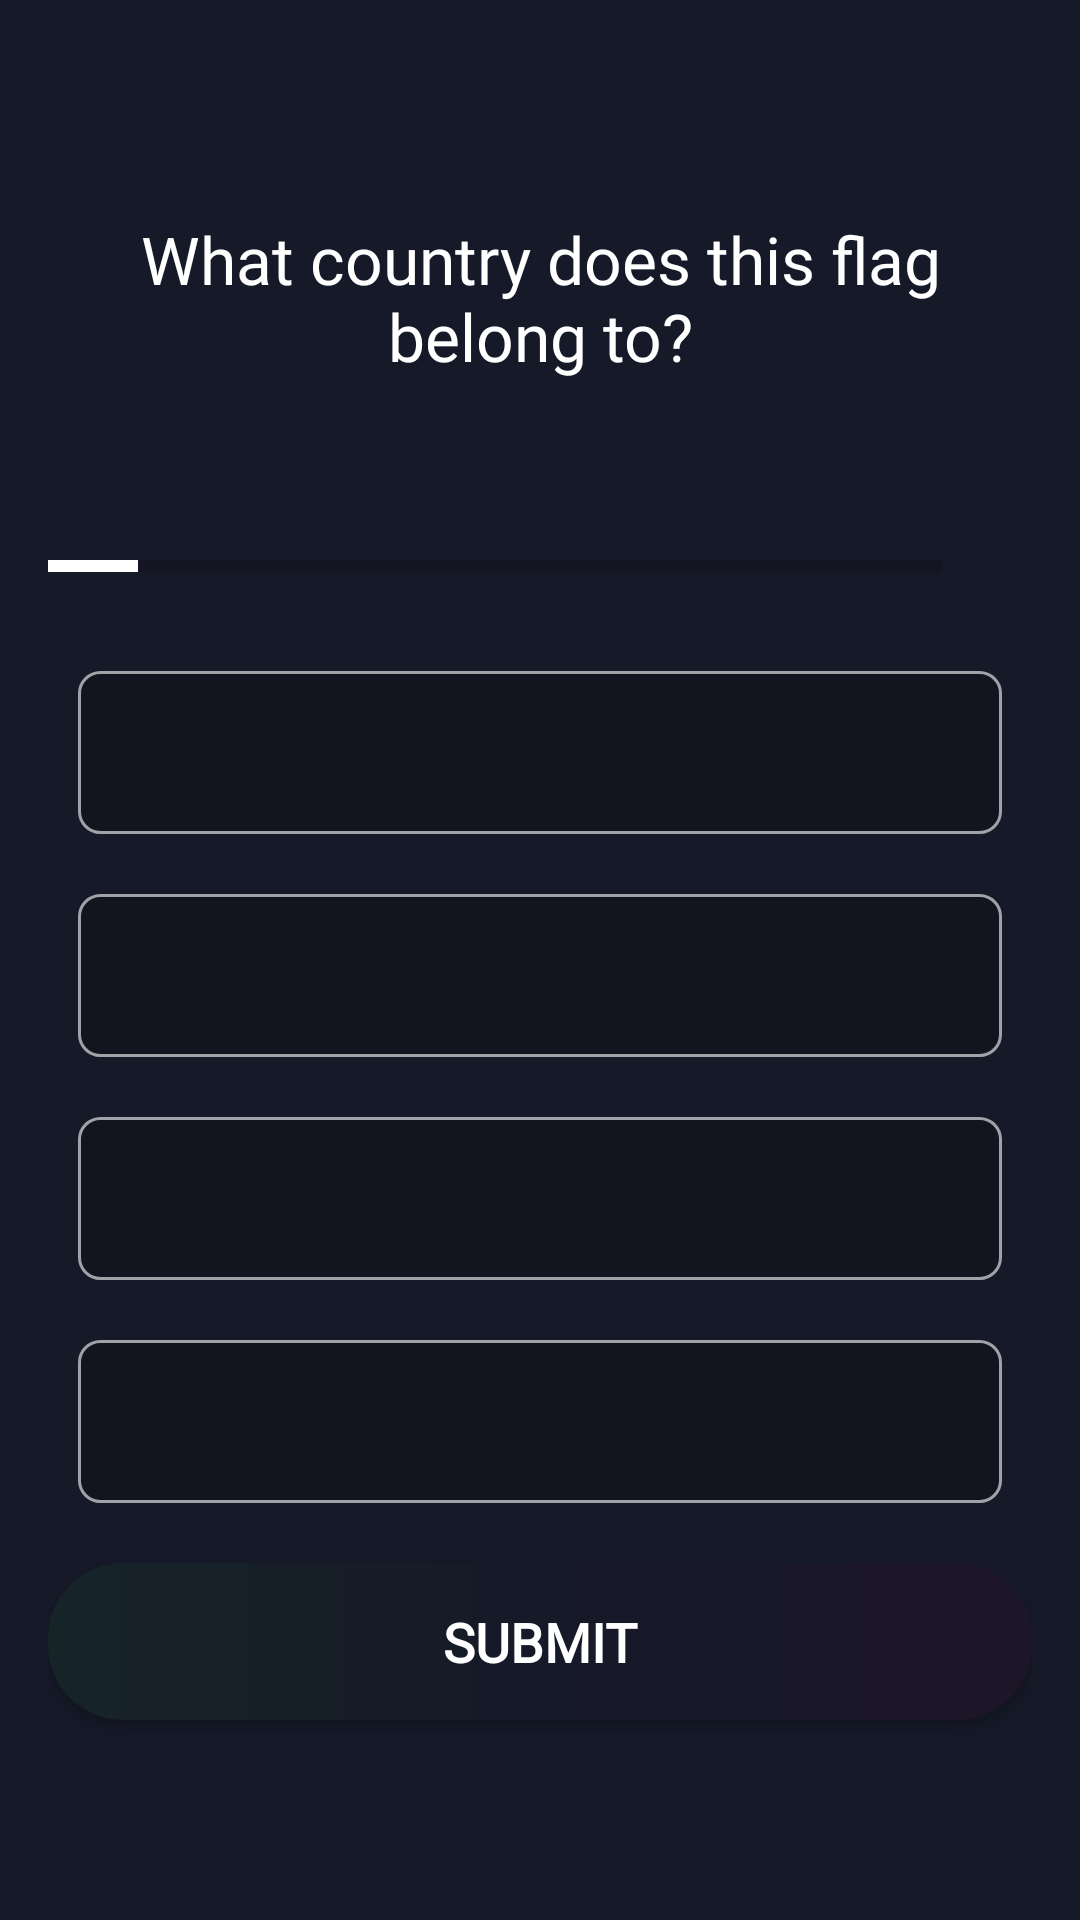

Write the Android layout XML for this screen, with the resource values it uses.
<!-- AndroidManifest.xml: application theme NoActionBarTheme -->
<!-- res/layout/activity_quiz_questions.xml -->
<?xml version="1.0" encoding="utf-8"?>
<ScrollView xmlns:android="http://schemas.android.com/apk/res/android"
    xmlns:tools="http://schemas.android.com/tools"
    android:layout_width="match_parent"
    android:layout_height="match_parent"
    android:fillViewport="true"
    android:background="@color/dark_center"
    tools:context=".QuizQuestionsActivity">

    <LinearLayout
        android:layout_width="match_parent"
        android:layout_height="wrap_content"
        android:gravity="center"
        android:orientation="vertical"
        android:padding="16dp">

        <TextView
            android:id="@+id/tv_question"
            android:layout_width="match_parent"
            android:layout_height="wrap_content"
            android:layout_margin="5dp"
            android:fontFamily="@font/montserrat_medium"
            android:gravity="center"
            android:text="@string/what_country"
            android:textColor="@color/white"
            android:textSize="22sp" />

        <ImageView
            android:id="@+id/iv_image"
            android:scaleY="0.9"
            android:scaleX="0.9"
            android:layout_width="wrap_content"
            android:layout_height="wrap_content"
            android:layout_marginTop="16dp"
            android:src="@drawable/ic_flag_of_argentina" />

        <LinearLayout
            android:id="@+id/ll_progress_details"
            android:layout_width="match_parent"
            android:layout_height="wrap_content"
            android:layout_gravity="center_vertical"
            android:layout_marginTop="16dp"
            android:orientation="horizontal">

            <ProgressBar
                android:id="@+id/progressBar"
                style="?android:attr/progressBarStyleHorizontal"
                android:layout_width="0dp"
                android:layout_height="wrap_content"
                android:layout_weight="1"
                android:indeterminate="false"
                android:max="10"
                android:minHeight="50dp"
                android:progress="1" />

            <TextView
                android:id="@+id/tv_progress"
                android:layout_width="wrap_content"
                android:layout_height="wrap_content"
                android:gravity="center"
                android:padding="15dp"
                android:textColor="@color/white"
                android:textColorHint="@color/white"
                android:textSize="14sp"
                tools:text="1/10" />

        </LinearLayout>

        <TextView
            android:id="@+id/tv_option_one"
            android:layout_width="match_parent"
            android:layout_height="wrap_content"
            android:layout_margin="10dp"
            android:background="@drawable/default_option_border_bg"
            android:gravity="center"
            android:fontFamily="@font/montserrat_medium"
            android:padding="15dp"
            android:textColor="@color/white"
            android:textSize="18sp"
            tools:text="Text" />

        <TextView
            android:id="@+id/tv_option_two"
            android:layout_width="match_parent"
            android:layout_height="wrap_content"
            android:background="@drawable/default_option_border_bg"
            android:gravity="center"
            android:layout_margin="10dp"
            android:fontFamily="@font/montserrat_medium"
            android:padding="15dp"
            android:textColor="@color/white"
            android:textSize="18sp"
            tools:text="Text" />

        <TextView
            android:id="@+id/tv_option_three"
            android:layout_width="match_parent"
            android:layout_height="wrap_content"
            android:background="@drawable/default_option_border_bg"
            android:gravity="center"
            android:layout_margin="10dp"
            android:fontFamily="@font/montserrat_medium"
            android:padding="15dp"
            android:textColor="@color/white"
            android:textSize="18sp"
            tools:text="Text" />

        <TextView
            android:id="@+id/tv_option_four"
            android:layout_width="match_parent"
            android:layout_height="wrap_content"
            android:layout_margin="10dp"
            android:background="@drawable/default_option_border_bg"
            android:gravity="center"
            android:fontFamily="@font/montserrat_medium"
            android:padding="15dp"
            android:textColor="@color/white"
            android:textSize="18sp"
            tools:text="Text" />

        <androidx.appcompat.widget.AppCompatButton
            android:id="@+id/btn_submit"
            android:layout_width="match_parent"
            android:layout_height="wrap_content"
            android:textStyle="bold"
            android:layout_marginTop="10dp"
            android:textSize="18sp"
            android:padding="14dp"
            android:background="@drawable/btn_bg_dark"
            android:textColor="@color/white"
            android:fontFamily="@font/montserrat_medium"
            android:text="@string/submit"/>

    </LinearLayout>

</ScrollView>
<!-- resources referenced by this layout -->
<resources>
  <color name="dark_center">#161928</color>
  <color name="white">#FFFFFFFF</color>
  <!-- drawable btn_bg_dark (drawable-v24) -->
  <?xml version="1.0" encoding="utf-8"?>
  <shape xmlns:android="http://schemas.android.com/apk/res/android">
  
      <corners android:radius="25dp" />
  
      <gradient android:startColor="@color/dark_start"
          android:centerColor="@color/dark_center"
          android:endColor="@color/dark_end"/>
  
  </shape>
  <!-- drawable default_option_border_bg (drawable) -->
  <?xml version="1.0" encoding="utf-8"?>
  <shape
      android:shape="rectangle"
      xmlns:android="http://schemas.android.com/apk/res/android">
  
      <stroke android:width="1dp" android:color="#99FFFFFF"/>
      <solid android:color="#34000000"/>
      <corners android:radius="7dp"/>
  </shape>
  <string name="submit">Submit</string>
  <string name="what_country">What country does this flag belong to?</string>
  <style name="NoActionBarTheme" parent="Theme.MaterialComponents.DayNight.NoActionBar">
          
          <item name="colorPrimary">@color/light_blue</item>
          <item name="colorPrimaryVariant">@color/dark_center</item>
          <item name="colorOnPrimary">@color/white</item>
          
          <item name="colorSecondary">@color/white</item>
          <item name="colorSecondaryVariant">@color/white</item>
          <item name="colorOnSecondary">@color/black</item>
          
          <item name="android:statusBarColor" tools:targetApi="l">?attr/colorPrimaryVariant</item>
          
      </style>
  <color name="dark_start">#162428</color>
  <color name="dark_end">#1D1628</color>
  <color name="light_blue">#0F5B8E</color>
  <color name="black">#FF000000</color>
</resources>
